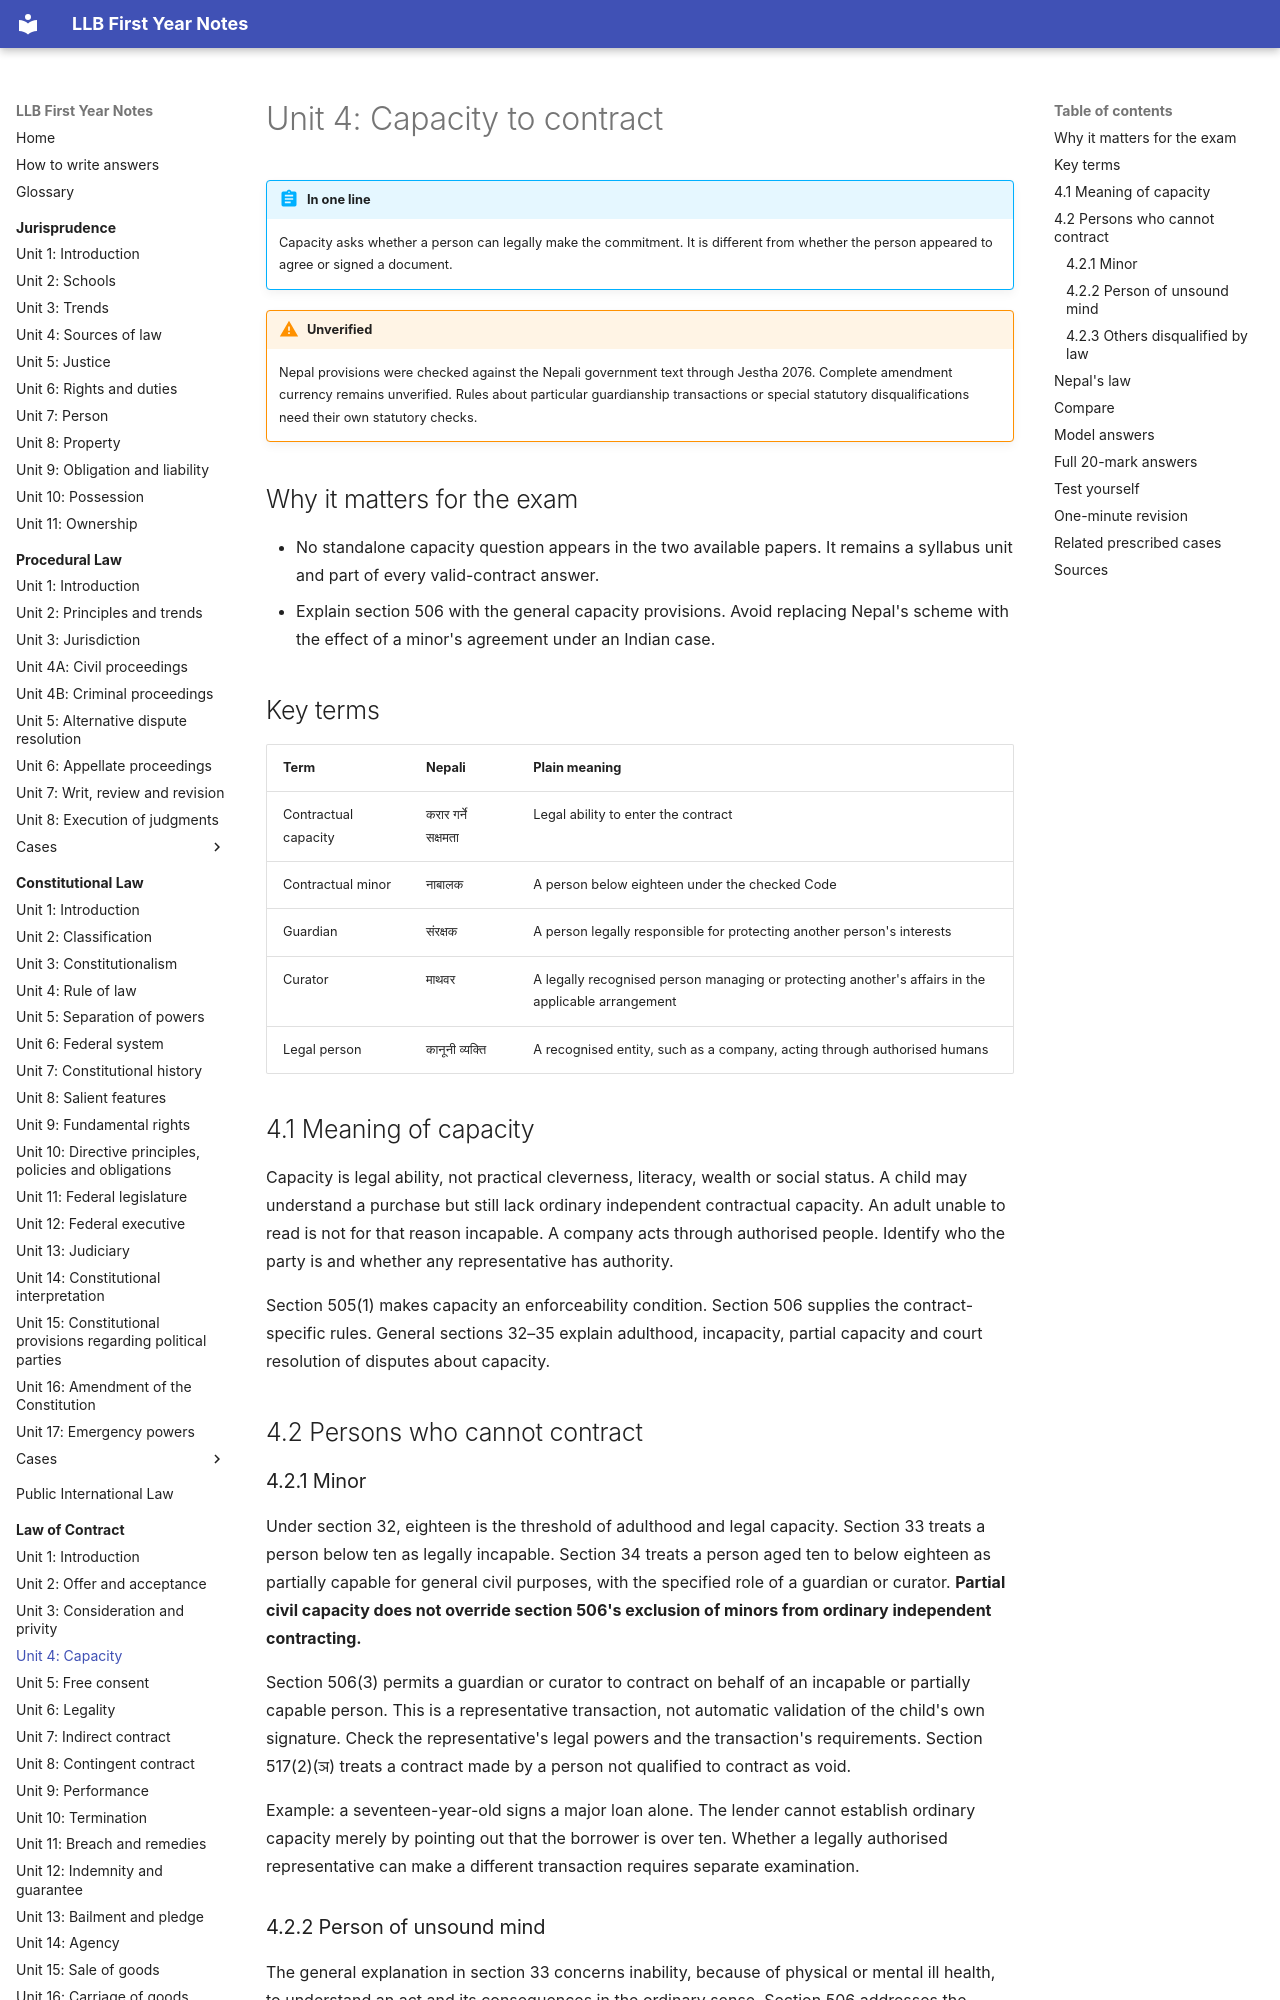

repository: amritghimire/llbnotes · page: law-of-contract/unit-04-capacity/index.html · generator: mkdocs

# Unit 4: Capacity to contract

!!! abstract "In one line"
    Capacity asks whether a person can legally make the commitment. It is different from whether the person appeared to agree or signed a document.

!!! warning "Unverified"
    Nepal provisions were checked against the Nepali government text through Jestha 2076. Complete amendment currency remains unverified. Rules about particular guardianship transactions or special statutory disqualifications need their own statutory checks.

## Why it matters for the exam

- No standalone capacity question appears in the two available papers. It remains a syllabus unit and part of every valid-contract answer.
- Explain section 506 with the general capacity provisions. Avoid replacing Nepal's scheme with the effect of a minor's agreement under an Indian case.

## Key terms

| Term | Nepali | Plain meaning |
|---|---|---|
| Contractual capacity | करार गर्ने सक्षमता | Legal ability to enter the contract |
| Contractual minor | नाबालक | A person below eighteen under the checked Code |
| Guardian | संरक्षक | A person legally responsible for protecting another person's interests |
| Curator | माथवर | A legally recognised person managing or protecting another's affairs in the applicable arrangement |
| Legal person | कानूनी व्यक्ति | A recognised entity, such as a company, acting through authorised humans |

## 4.1 Meaning of capacity

Capacity is legal ability, not practical cleverness, literacy, wealth or social status. A child may understand a purchase but still lack ordinary independent contractual capacity. An adult unable to read is not for that reason incapable. A company acts through authorised people. Identify who the party is and whether any representative has authority.

Section 505(1) makes capacity an enforceability condition. Section 506 supplies the contract-specific rules. General sections 32–35 explain adulthood, incapacity, partial capacity and court resolution of disputes about capacity.

## 4.2 Persons who cannot contract

### 4.2.1 Minor

Under section 32, eighteen is the threshold of adulthood and legal capacity. Section 33 treats a person below ten as legally incapable. Section 34 treats a person aged ten to below eighteen as partially capable for general civil purposes, with the specified role of a guardian or curator. **Partial civil capacity does not override section 506's exclusion of minors from ordinary independent contracting.**

Section 506(3) permits a guardian or curator to contract on behalf of an incapable or partially capable person. This is a representative transaction, not automatic validation of the child's own signature. Check the representative's legal powers and the transaction's requirements. Section 517(2)(ञ) treats a contract made by a person not qualified to contract as void.

Example: a seventeen-year-old signs a major loan alone. The lender cannot establish ordinary capacity merely by pointing out that the borrower is over ten. Whether a legally authorised representative can make a different transaction requires separate examination.

### 4.2.2 Person of unsound mind

The general explanation in section 33 concerns inability, because of physical or mental ill health, to understand an act and its consequences in the ordinary sense. Section 506 addresses the timing of soundness. A usually unsound person can contract during a sound interval. A usually sound person cannot contract while unsound. Do not infer incapacity from a diagnosis, disability or unusual decision alone.

Example: an adult signs while temporarily unable to understand the act and its consequences because of the relevant condition. Ask about that time and that transaction, using evidence. A different contract made after recovery needs a fresh capacity assessment.

### 4.2.3 Others disqualified by law

Section 506(2) recognises disqualification from a particular contract by law. Subsection (5) preserves a special law permitting a person otherwise excluded under this chapter to make a particular contract. Name and check that law before asserting an exception.

Section 506(4) requires a legal person to act through an authorised director, management decision or representative. Authority is not identical to capacity. A company's existence does not establish that any employee may sell its assets. Section 519(2)(ग) addresses contracts beyond or without authority.

!!! warning "Unverified"
    No universal Nepal list automatically disqualifying every prisoner, insolvent person, foreigner or married person has been verified for these notes. Do not memorise such a list from foreign textbooks as Nepal law.
